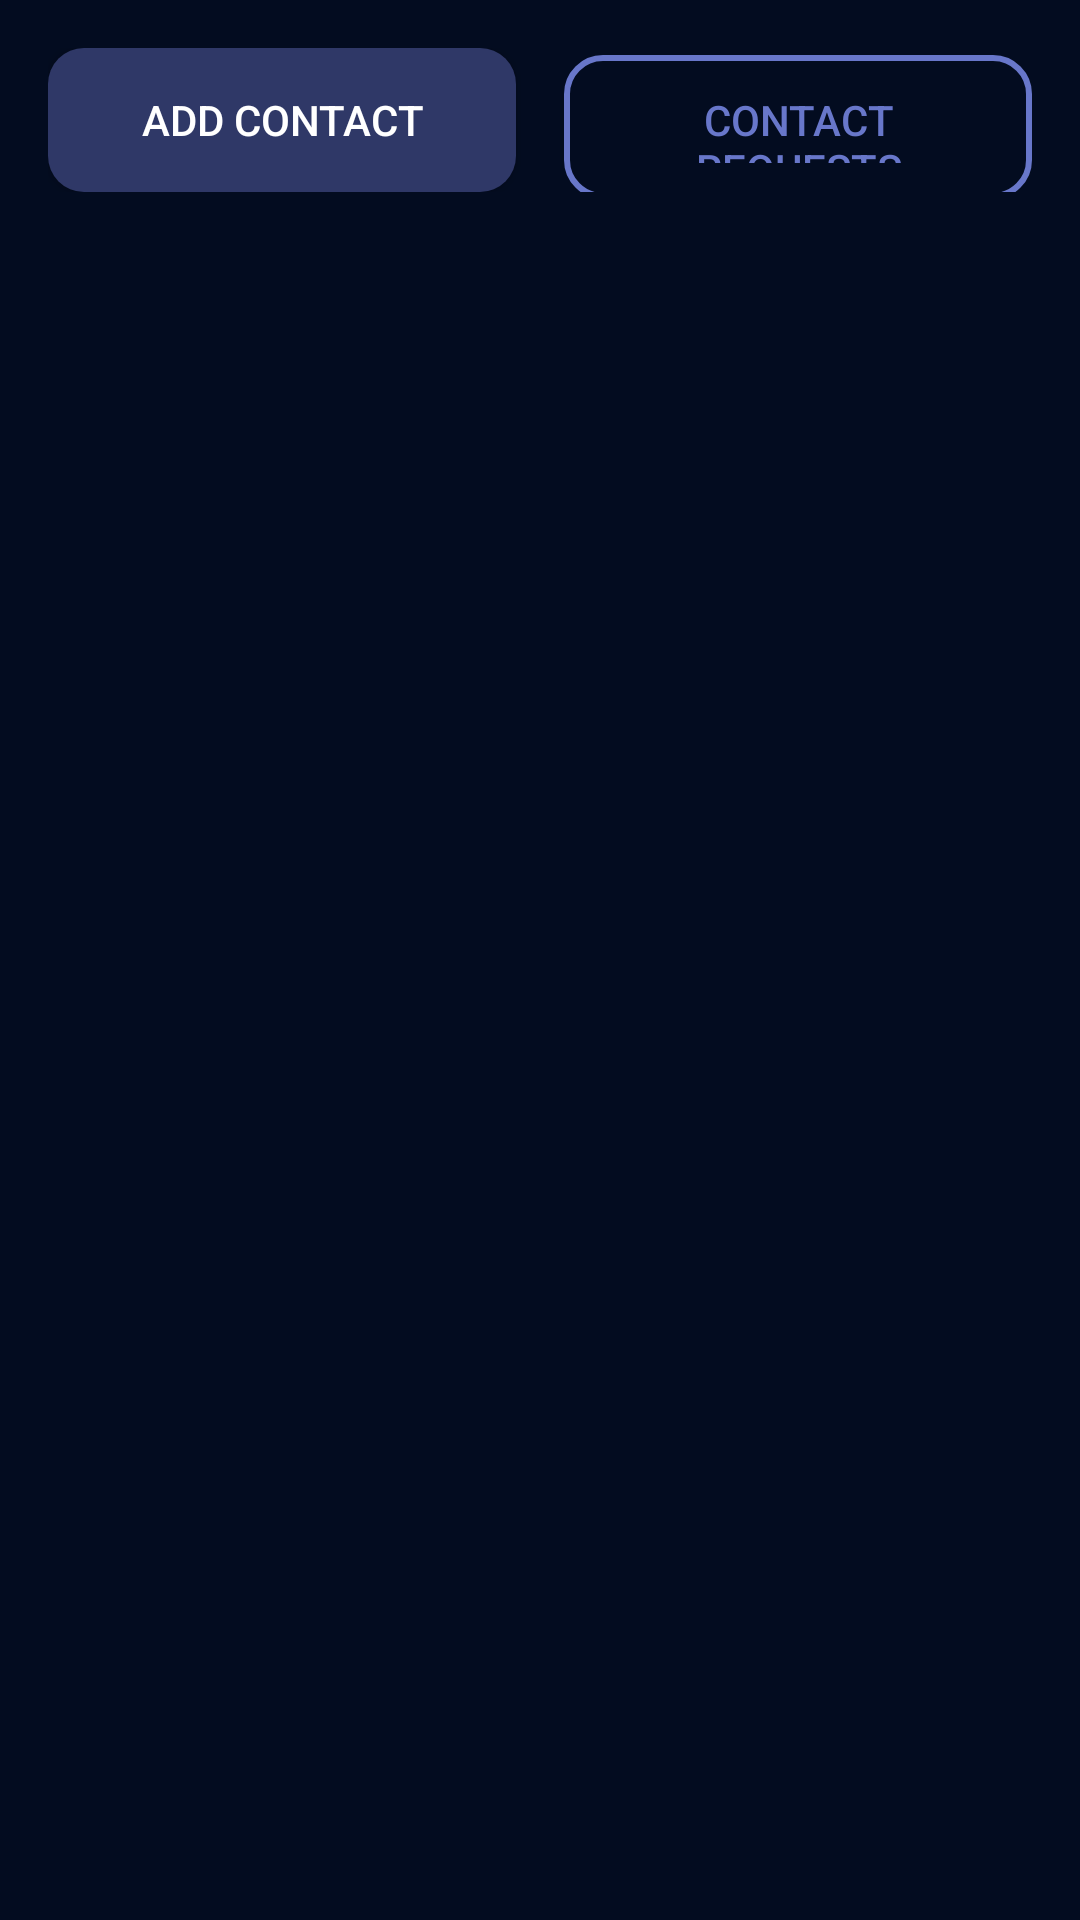

Android layout source for this screen:
<!-- AndroidManifest.xml: application theme Theme.WhisperWire -->
<!-- res/layout/activity_contacts_list.xml -->
<?xml version="1.0" encoding="utf-8"?>
<LinearLayout xmlns:android="http://schemas.android.com/apk/res/android"
    android:id="@+id/layoutContactsRoot"
    android:layout_width="match_parent"
    android:layout_height="match_parent"
    android:orientation="vertical"
    android:background="@color/appBackground"
    android:padding="16dp">

    
    <LinearLayout
        android:layout_width="match_parent"
        android:layout_height="wrap_content"
        android:orientation="horizontal"
        android:weightSum="2"
        android:paddingBottom="12dp">

        
        <Button
            android:id="@+id/buttonAddContact"
            android:layout_width="0dp"
            android:layout_height="48dp"
            android:layout_weight="1"
            android:text="Add Contact"
            android:textColor="@color/colorWhite"
            android:background="@drawable/button_proceed"
            android:layout_marginEnd="8dp" />

        
        <Button
            android:id="@+id/buttonContactRequests"
            android:layout_width="0dp"
            android:layout_height="48dp"
            android:layout_weight="1"
            android:text="Contact Requests"
            android:textColor="@color/colorSecondary"
            android:background="@drawable/button_reverted"
            android:layout_marginStart="8dp" />
    </LinearLayout>

    
    <androidx.recyclerview.widget.RecyclerView
        android:id="@+id/recyclerContacts"
        android:layout_width="match_parent"
        android:layout_height="0dp"
        android:layout_weight="1"
        android:padding="8dp"
        android:clipToPadding="false" />

</LinearLayout>
<!-- resources referenced by this layout -->
<resources>
  <color name="appBackground">#030C20</color>
  <color name="colorSecondary">#6877CA</color>
  <color name="colorWhite">#FFFFFF</color>
  <!-- drawable button_proceed (drawable) -->
  <?xml version="1.0" encoding="utf-8"?>
  <shape xmlns:android="http://schemas.android.com/apk/res/android"
      android:shape="rectangle">
  
      <solid android:color="@color/colorPrimary" />
  
      <corners android:radius="12dp" />
  
      <padding
          android:left="12dp"
          android:top="12dp"
          android:right="12dp"
          android:bottom="12dp" />
  </shape>
  <!-- drawable button_reverted (drawable) -->
  <?xml version="1.0" encoding="utf-8"?>
  <shape xmlns:android="http://schemas.android.com/apk/res/android"
      android:shape="rectangle">
  
      <solid android:color="@android:color/transparent" />
  
      <stroke
          android:width="2dp"
          android:color="@color/colorSecondary" />
  
      <corners android:radius="12dp" />
  
      <padding
          android:left="12dp"
          android:top="12dp"
          android:right="12dp"
          android:bottom="12dp" />
  </shape>
  <style name="Theme.WhisperWire" parent="Theme.AppCompat.DayNight.NoActionBar">
          <item name="android:popupMenuStyle">@style/PopupDark</item>
      </style>
  <color name="colorPrimary">#2F3867</color>
  <style name="PopupDark" parent="@style/Widget.AppCompat.PopupMenu">
          <item name="android:popupBackground">@color/colorPrimary</item>
          <item name="android:textColor">@color/colorWhite</item>
      </style>
</resources>
